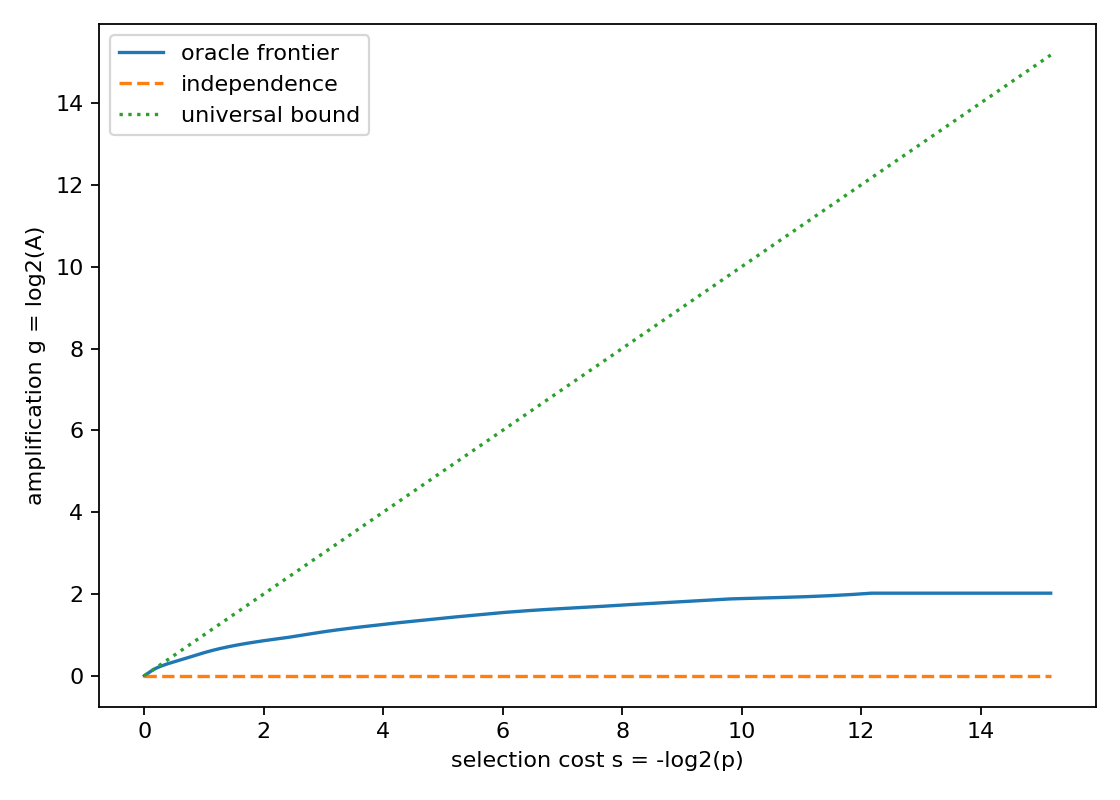

Values plotted in this chart, from the file beside it:
rank, feature_value, p_num, p_den, A_num, A_den, s_bits, g_bits
1, -5:-6:1;0:-6:1;, 1, 36992, 13872, 3425, 15.17, 2.018
2, -5:-6:1;0:6:1;, 1, 18496, 13872, 3425, 14.17, 2.018
3, -5:6:1;0:-6:1;, 3, 36992, 13872, 3425, 13.59, 2.018
4, -5:6:1;0:6:1;, 1, 9248, 13872, 3425, 13.17, 2.018
5, 0:-6:1;5:-6:1;, 5, 36992, 13872, 3425, 12.85, 2.018
6, 0:-6:1;5:6:1;, 3, 18496, 13872, 3425, 12.59, 2.018
7, 0:6:1;5:-6:1;, 7, 36992, 13872, 3425, 12.37, 2.018
8, 0:6:1;5:6:1;, 1, 4624, 13872, 3425, 12.17, 2.018
9, -1:-5:1;5:-7:1;, 9, 36992, 27753826, 6935625, 12.01, 2.001
10, -1:-7:1;5:5:1;, 5, 18496, 15269026, 3853125, 11.85, 1.987
11, -1:5:1;5:7:1;, 11, 36992, 1009766, 256875, 11.72, 1.975
12, -1:7:1;5:-5:1;, 3, 9248, 9026626, 2311875, 11.59, 1.965
13, -5:-5:1;-1:-7:1;, 13, 36992, 7778146, 2003625, 11.47, 1.957
14, -5:-5:1;1:7:1;, 7, 18496, 6945826, 1798125, 11.37, 1.95
15, -5:-7:1;-1:5:1;, 15, 36992, 44459182, 11559375, 11.27, 1.943
16, -5:-7:1;1:-5:1;, 1, 2312, 2952713, 770625, 11.17, 1.938
17, -5:5:1;-1:7:1;, 1, 2176, 326978, 85625, 11.09, 1.933
18, -5:5:1;1:-7:1;, 9, 18496, 5281186, 1387125, 11.01, 1.929
19, -5:7:1;-1:-5:1;, 19, 36992, 55596086, 14641875, 10.93, 1.925
20, -5:7:1;1:5:1;, 5, 9248, 4865026, 1284375, 10.85, 1.921
21, 1:-5:1;5:7:1;, 21, 36992, 61164538, 16183125, 10.78, 1.918
22, 1:-7:1;5:-5:1;, 11, 18496, 2906762, 770625, 10.72, 1.915
23, 1:5:1;5:-7:1;, 23, 36992, 4448866, 1181625, 10.65, 1.913
24, 1:7:1;5:5:1;, 3, 4624, 8689652, 2311875, 10.59, 1.91
25, -2:-2:1;3:-6:1;, 25, 36992, 24089884, 6421875, 10.53, 1.907
26, -2:-6:1;3:2:1;, 13, 18496, 37511044, 10018125, 10.47, 1.905
27, -2:2:1;3:6:1;, 27, 36992, 77774524, 20806875, 10.42, 1.902
28, -2:6:1;3:-2:1;, 7, 9248, 447372, 119875, 10.37, 1.9
29, -3:-2:1;-2:-6:1;, 29, 36992, 83279396, 22348125, 10.32, 1.898
30, -3:-2:1;2:6:1;, 15, 18496, 43015916, 11559375, 10.27, 1.896
31, -3:-6:1;-2:2:1;, 31, 36992, 29594756, 7963125, 10.22, 1.894
32, -3:-6:1;2:-2:1;, 1, 1156, 2860522, 770625, 10.17, 1.892
33, -3:2:1;-2:6:1;, 33, 36992, 1714348, 462375, 10.13, 1.891
34, -3:2:1;2:-6:1;, 1, 1088, 951388, 256875, 10.09, 1.889
35, -3:6:1;-2:-2:1;, 35, 36992, 99794012, 26971875, 10.05, 1.887
36, -3:6:1;2:2:1;, 9, 9248, 25636612, 6935625, 10.01, 1.886
37, 2:-2:1;3:6:1;, 37, 36992, 11699876, 3168125, 9.965, 1.885
38, 2:-6:1;3:-2:1;, 19, 18496, 10805132, 2928375, 9.927, 1.884
39, 2:2:1;3:-6:1;, 39, 36992, 110803756, 30054375, 9.89, 1.882
40, 2:6:1;3:2:1;, 5, 4624, 4731508, 1284375, 9.853, 1.881
41, -3:6:1;7:5:1;, 41, 36992, 116156614, 31595625, 9.817, 1.878
42, -7:-5:1;-3:6:1;, 21, 18496, 59378518, 16183125, 9.783, 1.875
43, -7:-5:1;3:-6:1;, 43, 36992, 13484162, 3681875, 9.749, 1.873
44, 3:-6:1;7:5:1;, 11, 9248, 6197894, 1695375, 9.715, 1.87
45, -3:-5:1;7:6:1;, 45, 36992, 126551944, 34678125, 9.683, 1.868
46, -7:-6:1;-3:-5:1;, 23, 18496, 64573004, 17724375, 9.651, 1.865
47, -7:-6:1;3:5:1;, 47, 36992, 131740072, 36219375, 9.62, 1.863
48, 3:5:1;7:6:1;, 3, 2312, 16791767, 4623750, 9.59, 1.861
49, -3:5:1;7:-6:1;, 49, 36992, 27373502, 7552125, 9.56, 1.858
50, -7:6:1;-3:5:1;, 25, 18496, 69700442, 19265625, 9.531, 1.855
51, -7:6:1;3:-5:1;, 3, 2176, 8349074, 2311875, 9.503, 1.853
52, 3:-5:1;7:-6:1;, 13, 9248, 36116908, 10018125, 9.474, 1.85
53, -3:-6:1;7:-5:1;, 53, 36992, 48998216, 13614375, 9.447, 1.848
54, -7:5:1;-3:-6:1;, 27, 18496, 74760832, 20806875, 9.42, 1.845
55, -7:5:1;3:6:1;, 55, 36992, 30409736, 8476875, 9.394, 1.843
56, 3:6:1;7:-5:1;, 7, 4624, 6440654, 1798125, 9.368, 1.841
57, -5:-1:1;0:-6:1;, 29, 18496, 3191716, 893925, 9.317, 1.836
58, -5:-1:1;0:6:1;, 15, 9248, 41148976, 11559375, 9.268, 1.832
59, -5:-6:1;0:-1:1;, 31, 18496, 9422556, 2654375, 9.221, 1.828
60, -5:-6:1;0:1:1;, 1, 578, 10913507, 3082500, 9.175, 1.824
... 10,730 more rows
